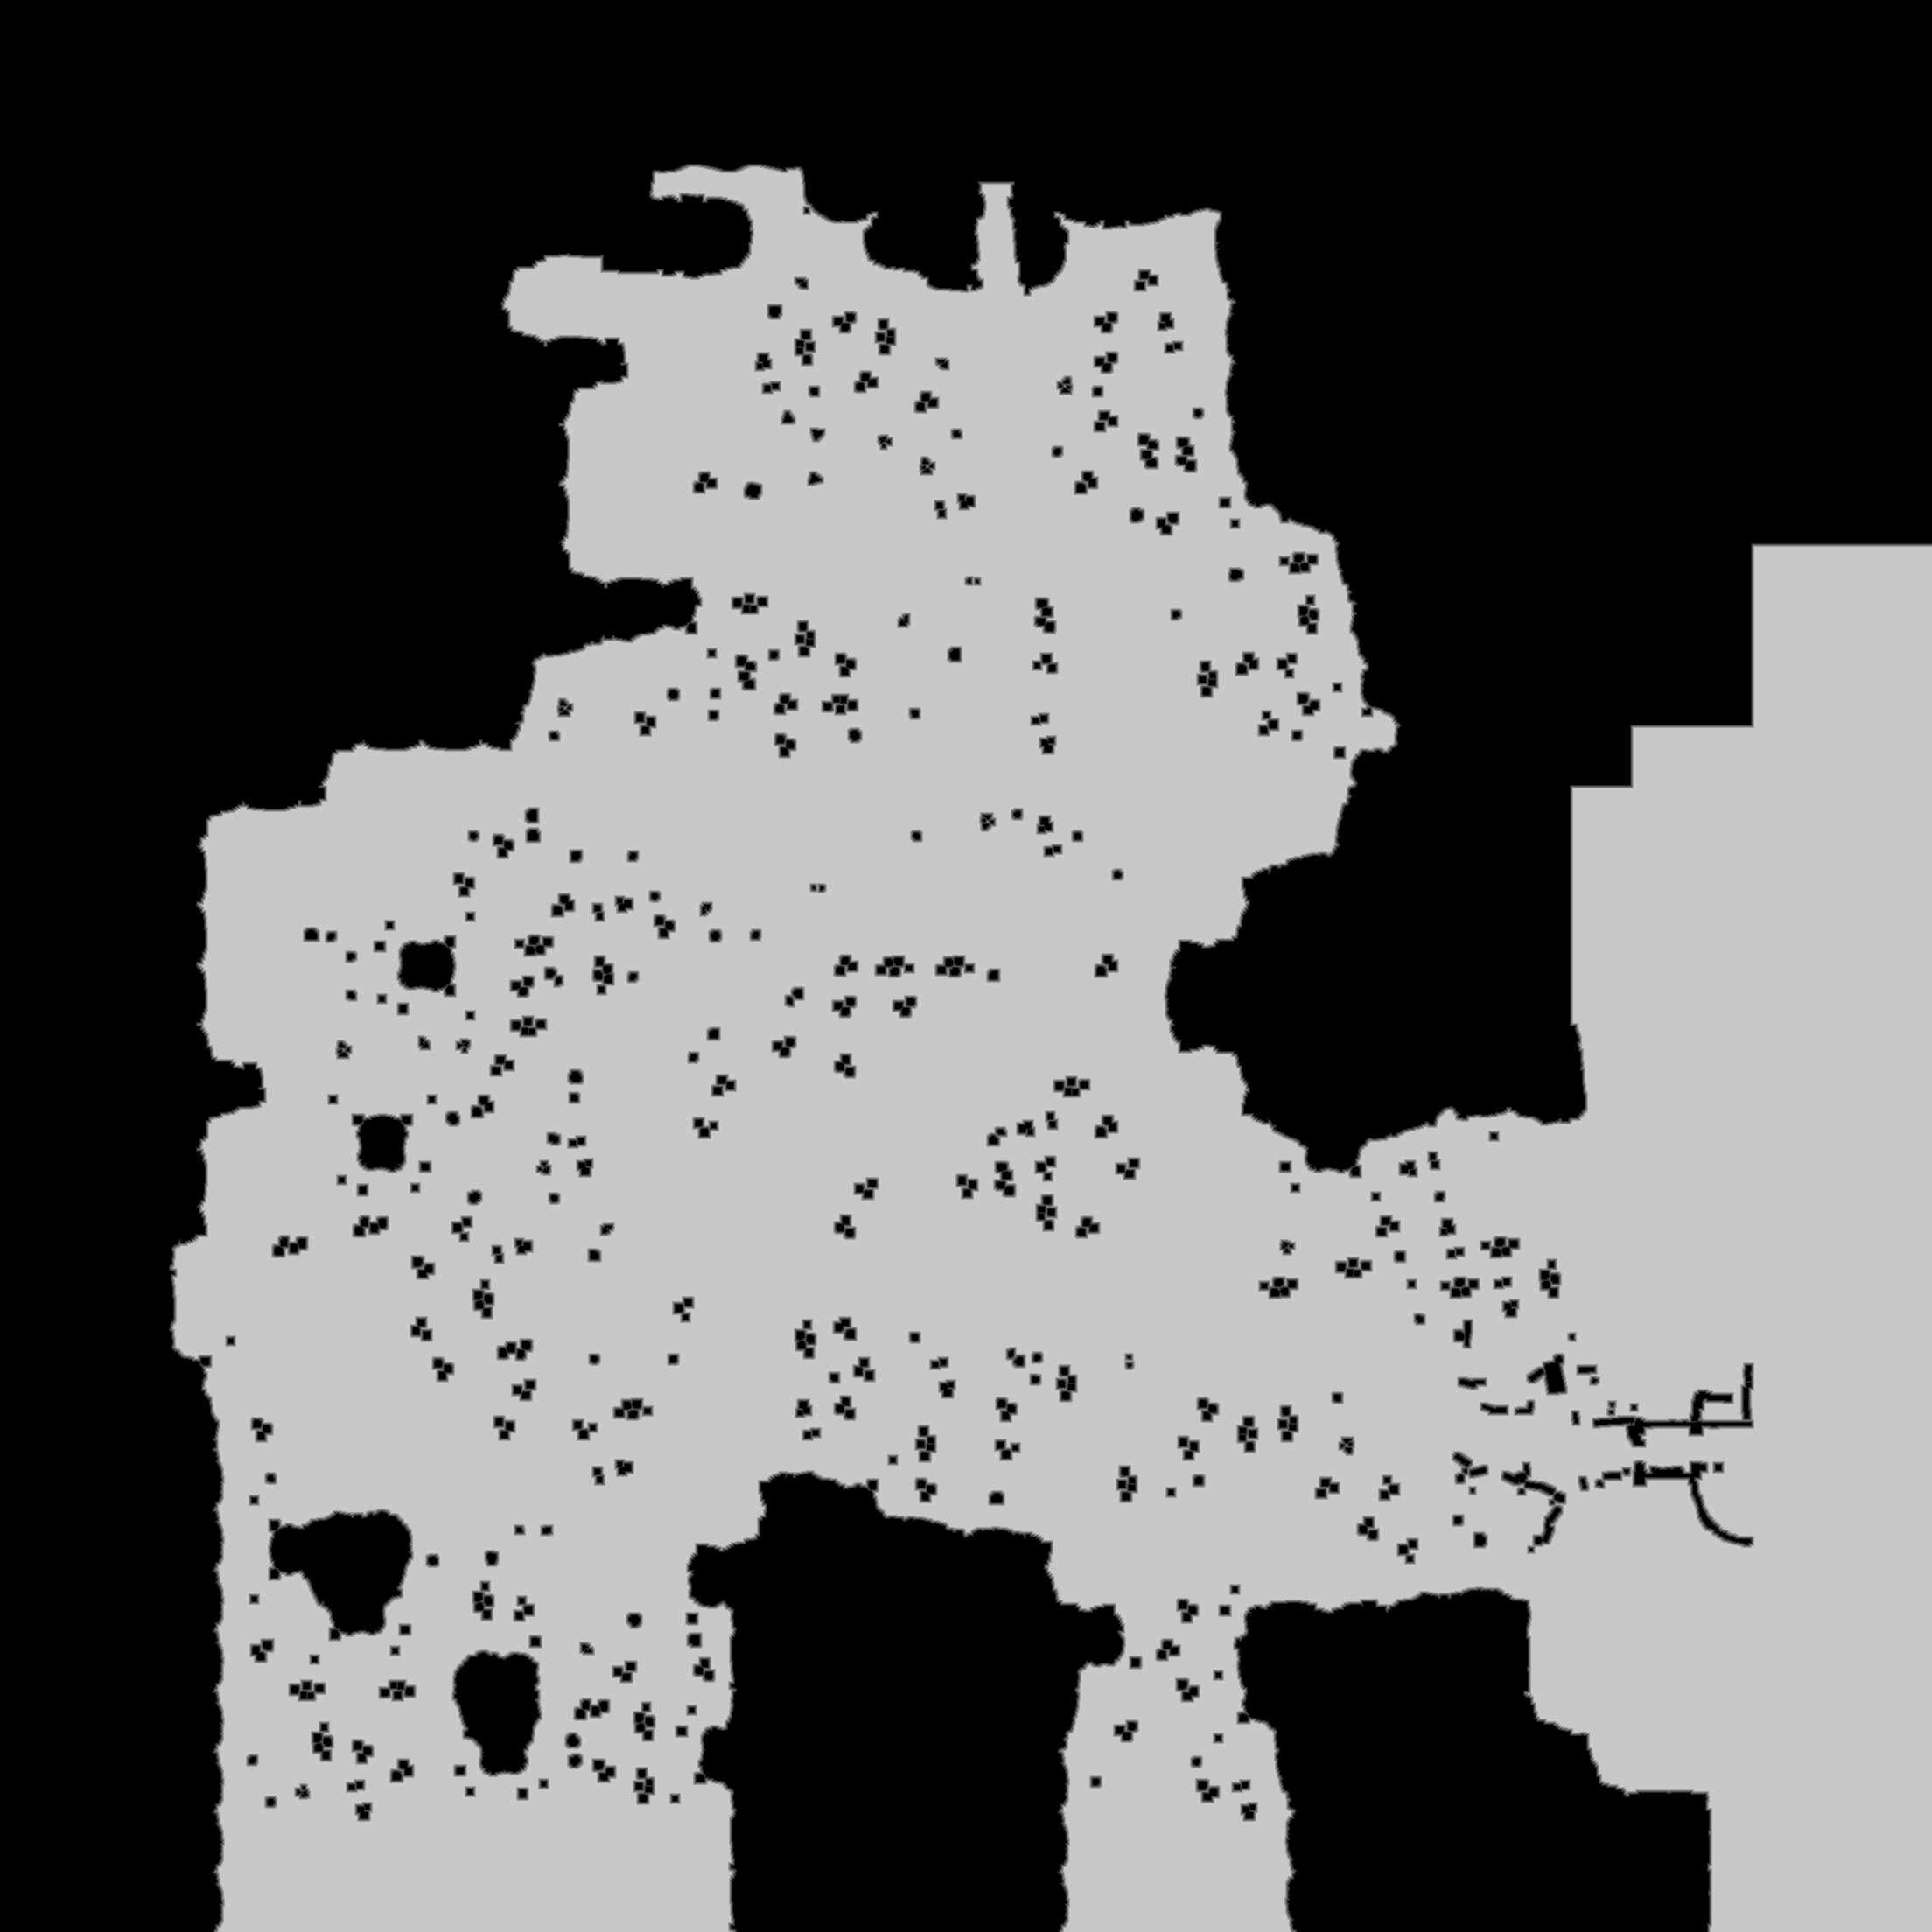

Data behind this chart, as committed beside it:
base	0x4214a000000
origin	0x15a0010
stride	1104
width	2208
height	2208
nibble	0	2246615
nibble	1	40761
nibble	2	43058
nibble	3	43830
nibble	4	44439
nibble	5	2456561
